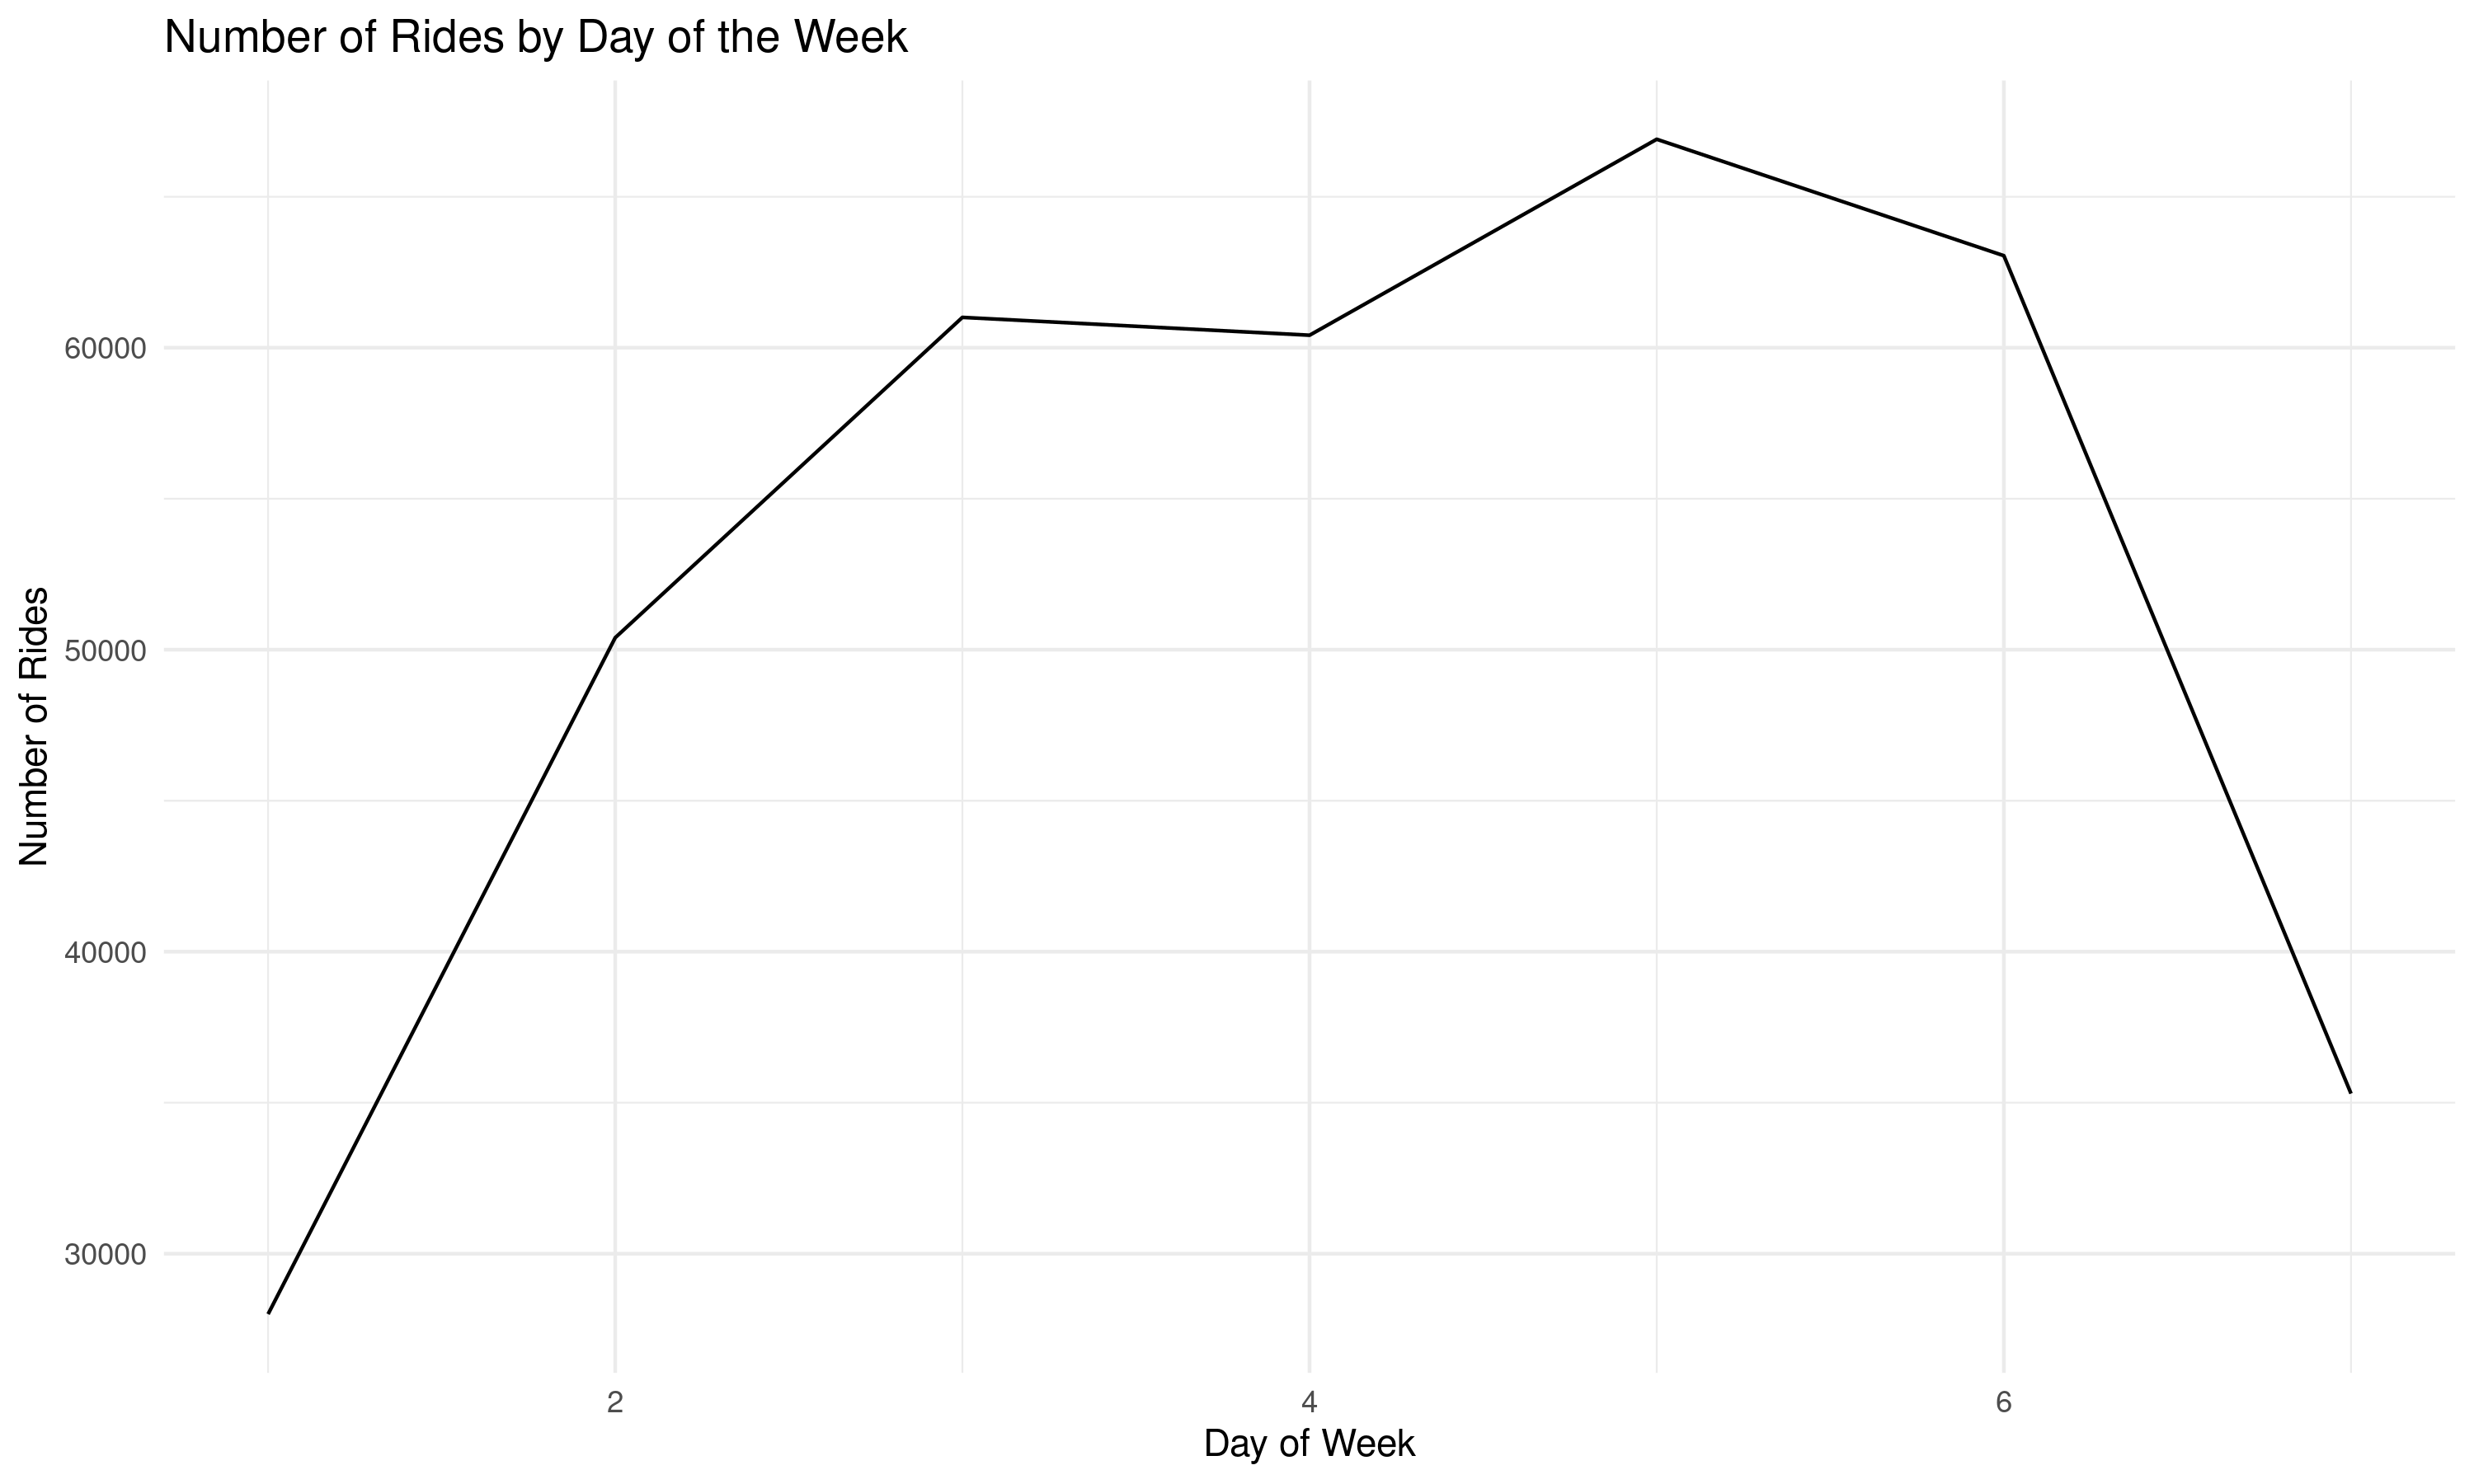

The data file committed next to this chart (first rows):
day_of_week, number_of_rides
1, 27999
2, 50399
3, 61005
4, 60414
5, 66903
6, 63047
7, 35302
